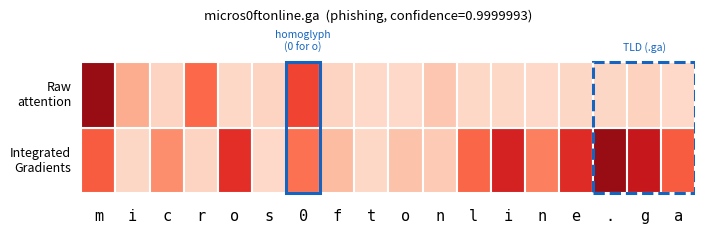

Generate this figure with matplotlib:
# Generates Figure 5 (qualitative attention vs. gradient heatmap).
# Run: python3 fig5_qualitative_heatmap.py
# Output: fig5_qualitative_heatmap.png

import matplotlib
matplotlib.use("Agg")
import matplotlib.pyplot as plt
import numpy as np

chars = ["m","i","c","r","o","s","0","f","t","o","n","l","i","n","e",".","g","a"]

attention = np.array([
    0.39854106307029724, 0.07708936184644699, 0.011219048872590065, 0.18776634335517883,
    0.003134101629257202, 0.009992185048758984, 0.24194695055484772, 0.010463968850672245,
    1.3367292694965727e-07, 2.2448029994848184e-06, 0.03356580436229706, 0.001972552388906479,
    0.0025429127272218466, 0.0003734707133844495, 0.004554998129606247, 0.003956719767302275,
    0.012878041714429855, 3.787451063885783e-08
])

ig = np.array([
    4.754077911376953, 0.34217140078544617, 3.055217742919922, 0.45478522777557373,
    6.28214168548584, 0.26930108666419983, 4.071592807769775, 1.4013134241104126,
    0.32584595680236816, 1.1985840797424316, 0.8840401768684387, 4.454195499420166,
    6.859536647796631, 3.5849270820617676, 6.452025413513184, 8.965156555175781,
    7.4147114753723145, 4.765529155731201
])

# Normalize each row independently (min-max) for visual comparability -- raw scales differ
def norm(x):
    return (x - x.min()) / (x.max() - x.min() + 1e-12)

attn_n = norm(attention)
ig_n = norm(ig)

n = len(chars)
fig, ax = plt.subplots(figsize=(7.2, 2.6), dpi=200)

rows = [("Integrated\nGradients", ig_n), ("Raw\nattention", attn_n)]
cmap = plt.cm.Reds

for row_i, (label, vals) in enumerate(rows):
    for i, v in enumerate(vals):
        ax.add_patch(plt.Rectangle((i, row_i), 1, 1, facecolor=cmap(0.15 + 0.75*v),
                                     edgecolor="white", linewidth=1.5))
    ax.text(-0.3, row_i + 0.5, label, ha="right", va="center", fontsize=9)

# Character labels
for i, c in enumerate(chars):
    ax.text(i + 0.5, -0.35, c, ha="center", va="center", fontsize=11, family="monospace")

# Highlight the homoglyph (position 6) and the TLD region (positions 15-17)
ax.add_patch(plt.Rectangle((6, 0), 1, 2, fill=False, edgecolor="#1565C0", linewidth=2.2))
ax.add_patch(plt.Rectangle((15, 0), 3, 2, fill=False, edgecolor="#1565C0", linewidth=2.2, linestyle="--"))

ax.text(6.5, 2.15, "homoglyph\n(0 for o)", ha="center", va="bottom", fontsize=7.5, color="#1565C0")
ax.text(16.5, 2.15, "TLD (.ga)", ha="center", va="bottom", fontsize=7.5, color="#1565C0")

ax.set_xlim(-1.2, n)
ax.set_ylim(-0.7, 2.6)
ax.axis("off")
ax.set_title("micros0ftonline.ga  (phishing, confidence=0.9999993)", fontsize=9.5, pad=2)

plt.tight_layout()
plt.savefig("fig5_qualitative_heatmap.png", dpi=200, bbox_inches="tight")
print("saved")
